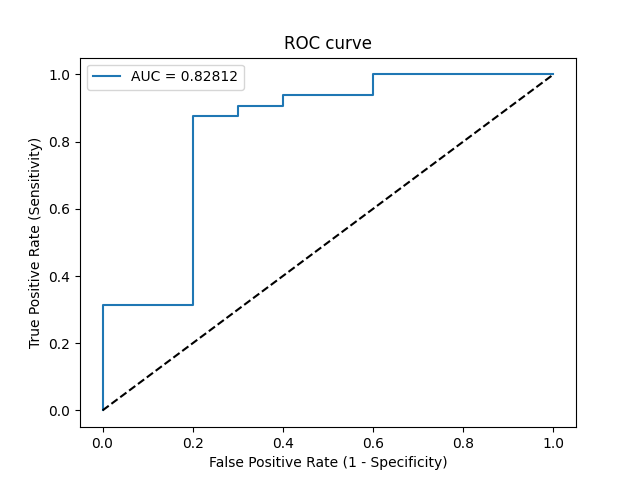

Values plotted in this chart, from the file beside it:
Threshold, Sensitivity, Specificity, NPV, PPV
inf, 0.0, 1.0, 0.2381, 0
0.9921, 0.03125, 1.0, 0.2439, 1.0
0.9274, 0.3125, 1.0, 0.3125, 1.0
0.9167, 0.3125, 0.8, 0.2667, 0.8333
0.7081, 0.875, 0.8, 0.6667, 0.9333
0.707, 0.875, 0.7, 0.6364, 0.9032
0.6882, 0.9062, 0.7, 0.7, 0.9062
0.6781, 0.9062, 0.6, 0.6667, 0.8788
0.6303, 0.9375, 0.6, 0.75, 0.8824
0.5858, 0.9375, 0.4, 0.6667, 0.8333
0.3483, 1.0, 0.4, 1.0, 0.8421
0.01102, 1.0, 0.0, 0, 0.7619
